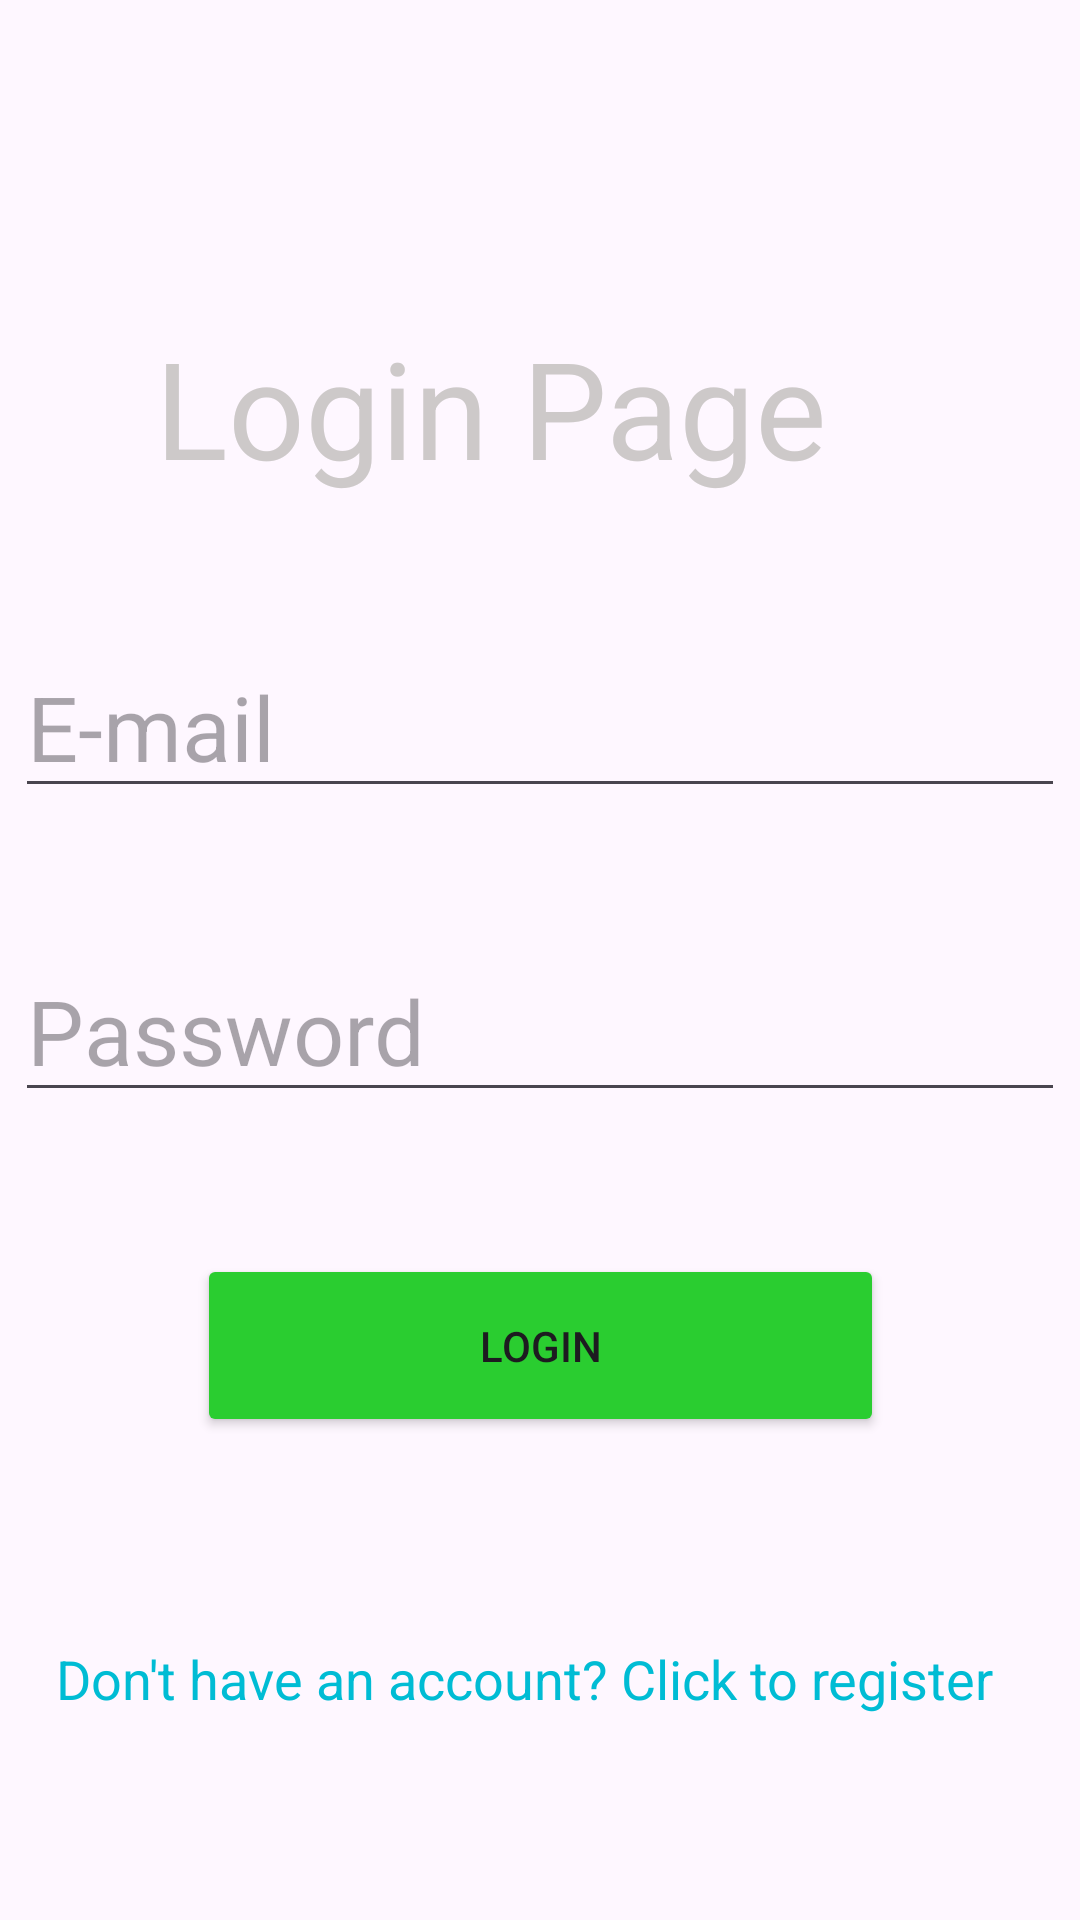

Write the Android layout XML for this screen, with the resource values it uses.
<!-- AndroidManifest.xml: application theme Theme.Midmrn_registration -->
<!-- res/layout/activity_login.xml -->
<?xml version="1.0" encoding="utf-8"?>
<androidx.constraintlayout.widget.ConstraintLayout xmlns:android="http://schemas.android.com/apk/res/android"
    xmlns:app="http://schemas.android.com/apk/res-auto"
    xmlns:tools="http://schemas.android.com/tools"
    android:layout_width="match_parent"
    android:layout_height="match_parent"
    tools:context=".LoginActivity">

    <TextView
        android:id="@+id/txt_login"
        android:layout_width="256dp"
        android:layout_height="62dp"
        android:text="Login Page"
        android:textColor="#CDC9C9"
        android:textSize="45sp"
        app:layout_constraintBottom_toBottomOf="parent"
        app:layout_constraintEnd_toEndOf="parent"
        app:layout_constraintHorizontal_bias="0.497"
        app:layout_constraintStart_toStartOf="parent"
        app:layout_constraintTop_toTopOf="parent"
        app:layout_constraintVertical_bias="0.183" />

    <EditText
        android:id="@+id/edt_loginEmail"
        android:layout_width="wrap_content"
        android:layout_height="wrap_content"
        android:ems="10"
        android:hint="E-mail"
        android:inputType="textEmailAddress"
        android:textSize="30sp"
        app:layout_constraintBottom_toBottomOf="parent"
        app:layout_constraintEnd_toEndOf="parent"
        app:layout_constraintHorizontal_bias="0.491"
        app:layout_constraintStart_toStartOf="parent"
        app:layout_constraintTop_toTopOf="parent"
        app:layout_constraintVertical_bias="0.364" />

    <EditText
        android:id="@+id/edt_loginpassword"
        android:layout_width="wrap_content"
        android:layout_height="wrap_content"
        android:ems="10"
        android:hint="Password"
        android:inputType="textPassword"
        android:textSize="30sp"
        app:layout_constraintBottom_toBottomOf="parent"
        app:layout_constraintEnd_toEndOf="parent"
        app:layout_constraintHorizontal_bias="0.491"
        app:layout_constraintStart_toStartOf="parent"
        app:layout_constraintTop_toTopOf="parent"
        app:layout_constraintVertical_bias="0.538" />

    <Button
        android:id="@+id/btn_login"
        android:layout_width="229dp"
        android:layout_height="61dp"
        android:text="Login"
        android:backgroundTint="#2ACD30"
        app:layout_constraintBottom_toBottomOf="parent"
        app:layout_constraintEnd_toEndOf="parent"
        app:layout_constraintStart_toStartOf="parent"
        app:layout_constraintTop_toTopOf="parent"
        app:layout_constraintVertical_bias="0.722" />

    <TextView
        android:id="@+id/txt_gotoregister"
        android:layout_width="323dp"
        android:layout_height="38dp"
        android:text="Don't have an account? Click to register"
        android:textColor="#00BCD4"
        android:textSize="18sp"
        app:layout_constraintBottom_toBottomOf="parent"
        app:layout_constraintEnd_toEndOf="parent"
        app:layout_constraintStart_toStartOf="parent"
        app:layout_constraintTop_toTopOf="parent"
        app:layout_constraintVertical_bias="0.909" />

</androidx.constraintlayout.widget.ConstraintLayout>
<!-- resources referenced by this layout -->
<resources>
  <style name="Theme.Midmrn_registration" parent="Base.Theme.Midmrn_registration" />
  <style name="Base.Theme.Midmrn_registration" parent="Theme.Material3.DayNight.NoActionBar">
          
          
      </style>
</resources>
